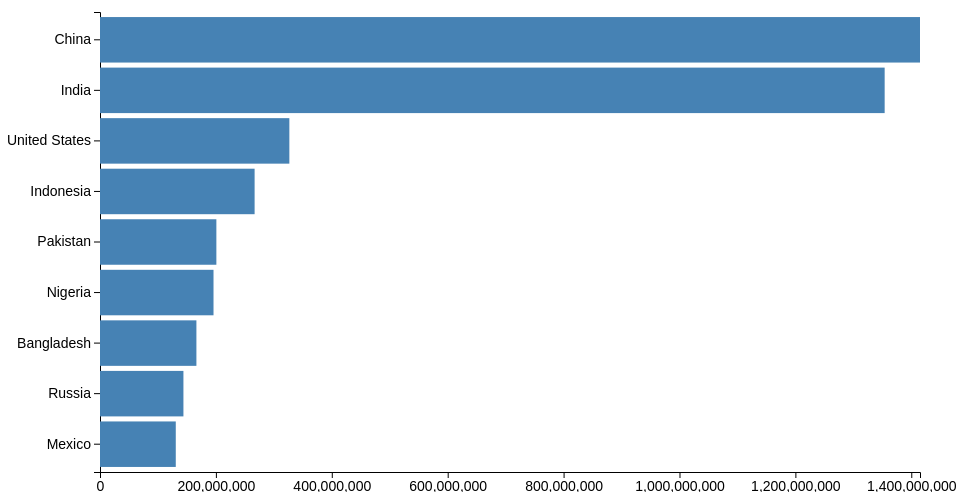
D3 v7 page, settled after 360 driven frames (6 s of simulated time); the page loaded 1 data file(s).


// ── index.js
const svg = d3.select('svg');

const width = +svg.attr('width');
const height = +svg.attr('height');

const render = data => {
    const xValue = d => d.Population;
    const yValue = d => d.Country;
    const margin = { top: 20, right: 40, bottom: 20, left: 100 };
    const innerWidth = width - margin.left - margin.right;
    const innerHeight = height - margin.top - margin.bottom;

    const xScale = d3.scaleLinear()
        .domain([0, d3.max(data, xValue)])
        .range([0, innerWidth]);

    const yScale = d3.scaleBand()
        .domain(data.map(yValue))
        .range([0, innerHeight])
        .padding(0.1);

    const g = svg.append('g')
        .attr('transform', `translate(${margin.left},${margin.top})`)

    g.append('g').call(d3.axisLeft(yScale));
    g.append('g').call(d3.axisBottom(xScale))
        .attr('transform', `translate(0, ${innerHeight})`)

    g.selectAll('rect')
        .data(data)
        .enter()
        .append('rect')
        .attr('y', d => yScale(yValue(d)))
        .attr("width", d => xScale(xValue(d)))
        .attr("height", yScale.bandwidth());
};

d3.csv('data.csv').then((data) => {
    data.forEach((d) => {
        d.Population = +d.Population * 1000;
    });
    render(data);
});

### data: data.csv
Country, Population
China, 1415046
India, 1354052
United States, 326767
Indonesia, 266795
Pakistan, 200814
Nigeria, 195875
Bangladesh, 166368
Russia, 143965
Mexico, 130759